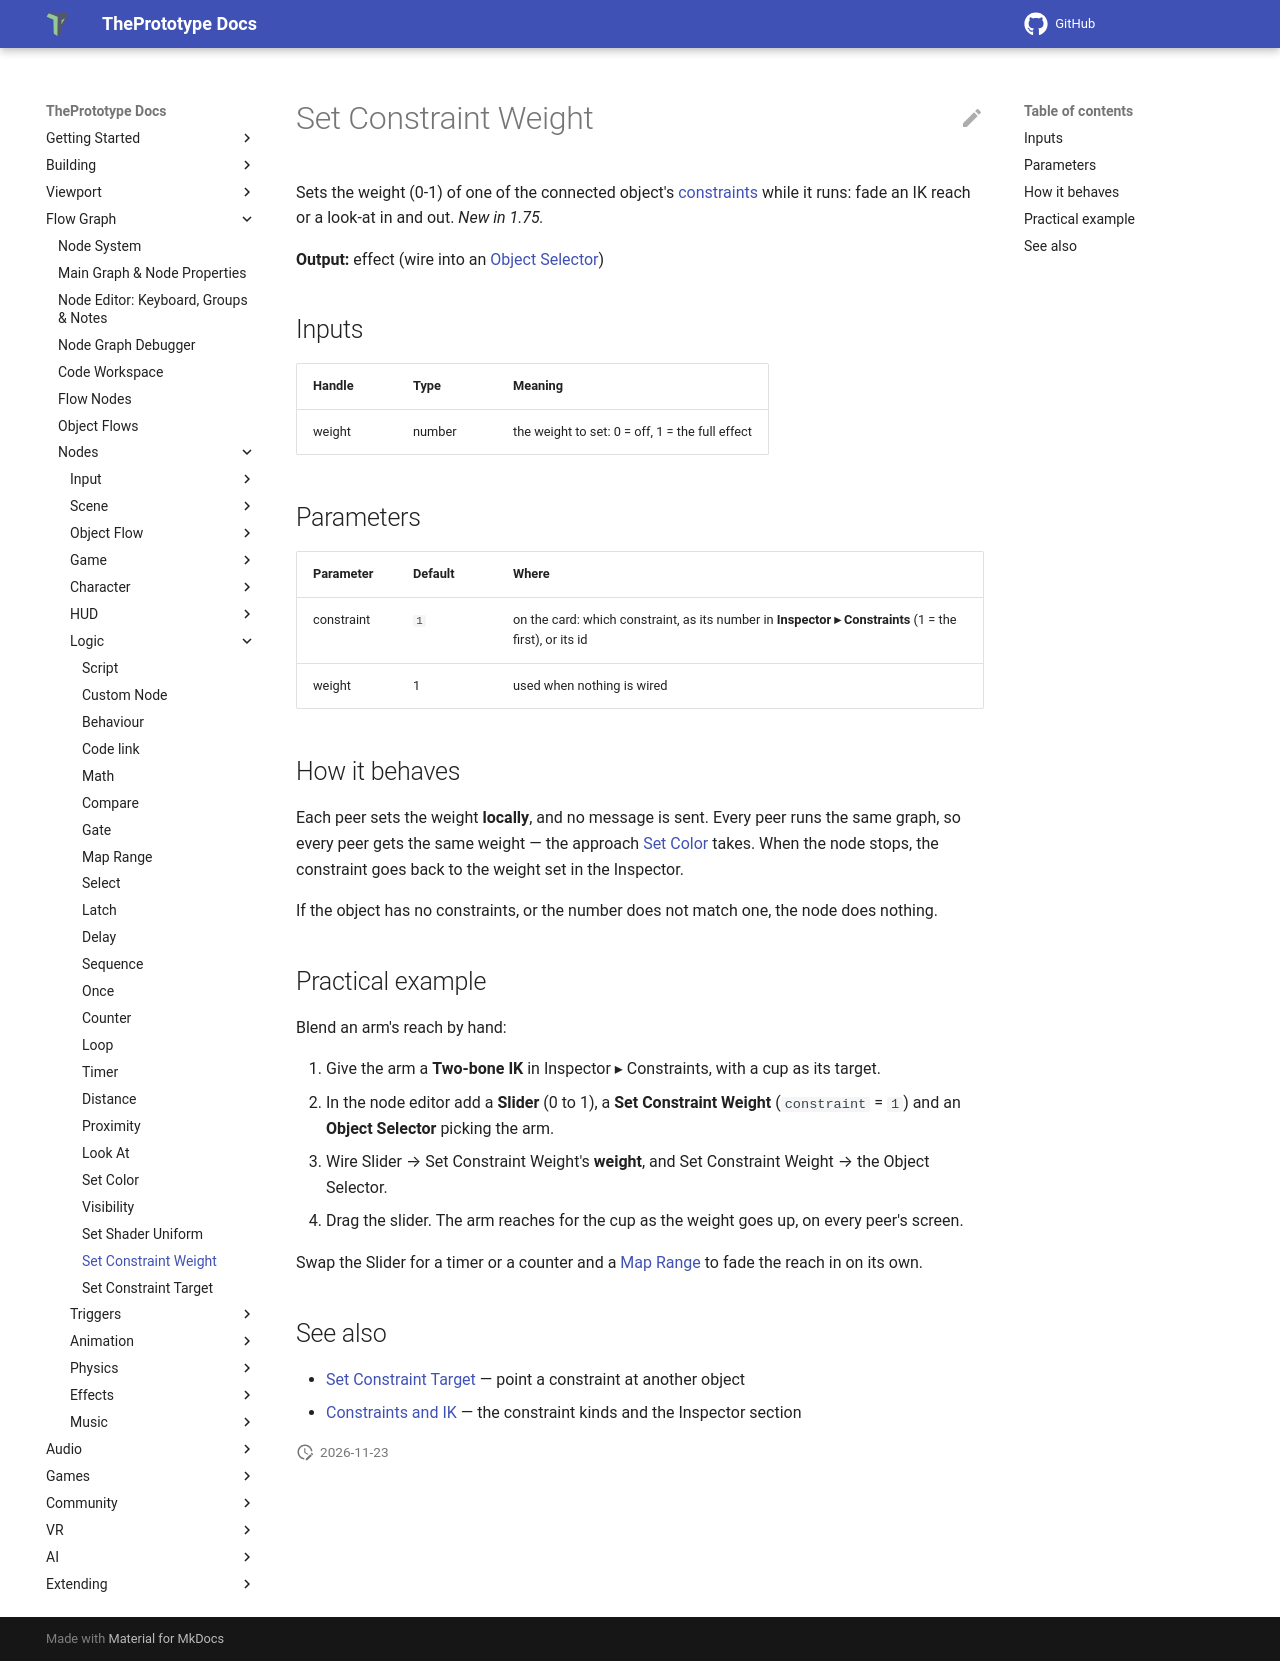

repository: theprototype-app/docs · page: nodes/constraintweight/index.html · generator: mkdocs

# Set Constraint Weight

Sets the weight (0-1) of one of the connected object's [constraints](../constraints-and-ik.md) while it runs: fade an
IK reach or a look-at in and out. *New in 1.75.*

**Output:** effect (wire into an [Object Selector](objectselector.md))

## Inputs

| Handle | Type | Meaning |
|---|---|---|
| weight | number | the weight to set: 0 = off, 1 = the full effect |

## Parameters

| Parameter | Default | Where |
|---|---|---|
| constraint | `1` | on the card: which constraint, as its number in **Inspector ▸ Constraints** (1 = the first), or its id |
| weight | 1 | used when nothing is wired |

## How it behaves

Each peer sets the weight **locally**, and no message is sent. Every peer runs the same graph, so every peer gets the
same weight — the approach [Set Color](setcolor.md) takes. When the node stops, the constraint goes back to the weight
set in the Inspector.

If the object has no constraints, or the number does not match one, the node does nothing.

## Practical example

Blend an arm's reach by hand:

1. Give the arm a **Two-bone IK** in Inspector ▸ Constraints, with a cup as its target.
2. In the node editor add a **Slider** (0 to 1), a **Set Constraint Weight** (`constraint` = `1`) and an
   **Object Selector** picking the arm.
3. Wire Slider → Set Constraint Weight's **weight**, and Set Constraint Weight → the Object Selector.
4. Drag the slider. The arm reaches for the cup as the weight goes up, on every peer's screen.

Swap the Slider for a timer or a counter and a [Map Range](maprange.md) to fade the reach in on its own.

## See also

- [Set Constraint Target](constrainttarget.md) — point a constraint at another object
- [Constraints and IK](../constraints-and-ik.md) — the constraint kinds and the Inspector section
